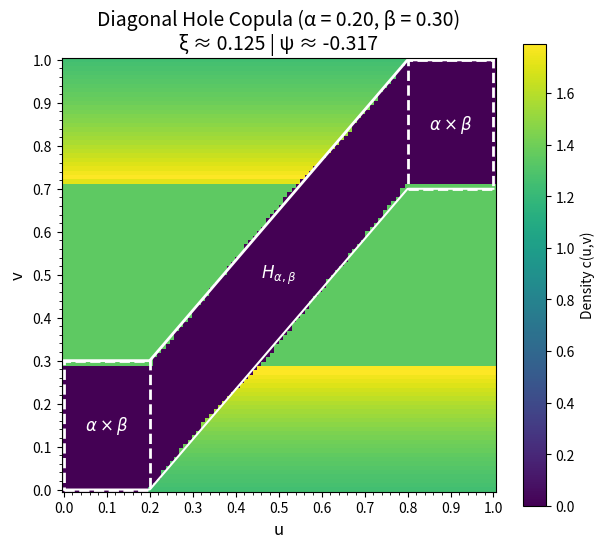
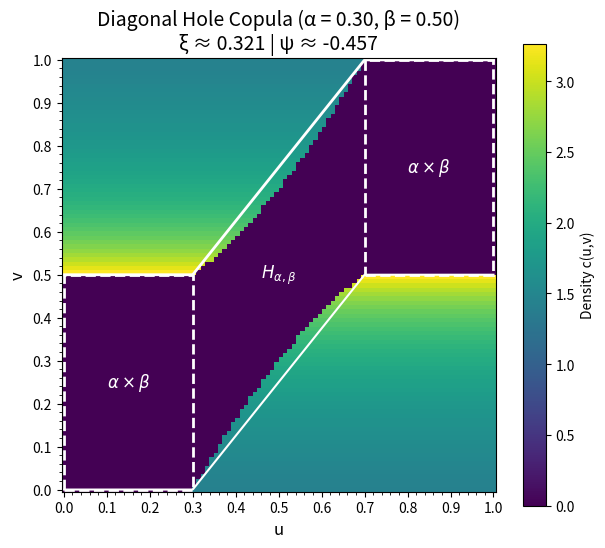

Reproduce these figures in Python, in order.
import numpy as np
import matplotlib.pyplot as plt
import matplotlib.ticker as mticker
from matplotlib import patches
from scipy.integrate import cumulative_trapezoid, trapezoid
import os


def spearmans_footrule(s, alpha, beta):
    """
    Calculates the lower boundary of the diagonal hole.
    This is the Python implementation of the piecewise function ψ(s).
    """
    # Ensure s is a numpy array for vectorized operations
    s = np.asarray(s)
    # Initialize the output array
    ps_val = np.zeros_like(s, dtype=float)

    # Define the masks for the three pieces of the function
    mask_middle = (s > alpha) & (s < 1 - alpha)
    mask_upper = s >= (1 - alpha)

    # Calculate the value for the sloped middle section
    # This check prevents division by zero if alpha is exactly 0.5
    if alpha < 0.5:
        slope = (1 - beta) / (1 - 2 * alpha)
        ps_val[mask_middle] = slope * (s[mask_middle] - alpha)

    # Set the value for the flat upper section
    ps_val[mask_upper] = 1 - beta

    return ps_val


def get_L_t(t_grid, alpha, beta, n_points=1000):
    """
    Numerically calculates L(t), the horizontal width of the hole at height t.
    It integrates an indicator function over a high-resolution grid.
    """
    s_fine = np.linspace(0, 1, n_points)
    psi_vals = spearmans_footrule(s_fine, alpha, beta)  # Shape: (n_points,)

    # Create a 2D boolean matrix where each row corresponds to a t value
    # is_in_hole[i, j] is True if s_fine[j] is in the hole at height t_grid[i]
    is_in_hole = (psi_vals[np.newaxis, :] <= t_grid[:, np.newaxis]) & (
        psi_vals[np.newaxis, :] + beta >= t_grid[:, np.newaxis]
    )

    # Integrate along the s-axis (axis=1) to get the width L(t) for each t
    L_t_values = trapezoid(is_in_hole.astype(float), s_fine, axis=1)
    return L_t_values


def construct_diagonal_copula(u_grid, v_grid, alpha, beta):
    """
    Constructs the valid copula density using the coordinate transformation method.
    This function is analogous to the original 'construct_valid_geometric_copula'.
    """
    if alpha >= 0.5 or beta >= 1:
        raise ValueError("Parameters must satisfy alpha < 0.5 and beta < 1")

    # The transformation is only on the v-axis (t in the LaTeX)
    t_base_pts = v_grid[:, 0]

    # 1. Calculate the geometry and pre-marginal density f_T(t)
    L_t = get_L_t(t_base_pts, alpha, beta)
    hole_area = beta  # Analytically known from the definition

    if hole_area >= 1.0:
        return np.zeros_like(v_grid)

    f_T = (1 - L_t) / (1 - hole_area)

    # 2. Compute the CDF F_T(t) and perform the inverse transform
    F_T = cumulative_trapezoid(f_T, t_base_pts, initial=0)
    # Ensure monotonicity, which can be affected by numerical precision
    F_T = np.maximum.accumulate(F_T)

    # Map the grid from the final 'w' space to the intermediate 't' space
    t_mapped = np.interp(v_grid, F_T, t_base_pts)

    # 3. Define the hole and density in the intermediate (s, t) space
    # The u-axis is not transformed, so s_grid is just u_grid
    s_grid = u_grid

    psi_vals_mapped = spearmans_footrule(s_grid, alpha, beta)
    is_in_hole = (t_mapped >= psi_vals_mapped) & (t_mapped <= psi_vals_mapped + beta)

    # 4. Calculate the final density using the change of variables formula
    f_T_mapped = np.interp(t_mapped, t_base_pts, f_T)
    density = (1 / (1 - hole_area)) * (
        1 / (f_T_mapped + 1e-9)
    )  # Add epsilon for stability
    density[is_in_hole] = 0
    return density


def calculate_and_plot(alpha_val, beta_val, n_points=1000):
    """
    Calculates measures and generates a plot for given alpha and beta.
    """
    print(f"--- Processing for α = {alpha_val:.2f}, β = {beta_val:.2f} ---")
    u = np.linspace(0, 1, n_points)
    v = np.linspace(0, 1, n_points)
    # V corresponds to axis 0 (rows), U to axis 1 (columns)
    V, U = np.meshgrid(v, u, indexing="ij")

    # 1. Calculate the copula density matrix Z = c(u,v)
    Z = construct_diagonal_copula(U, V, alpha_val, beta_val)

    # 2. Calculate Spearman's footrule (psi)
    H = cumulative_trapezoid(Z, v, initial=0, axis=0)
    C_matrix = cumulative_trapezoid(H, u, initial=0, axis=1)
    C_diagonal = np.diag(C_matrix)
    integral_psi = trapezoid(C_diagonal, u)
    spearman_psi = 6 * integral_psi - 2
    print(f"Spearman's footrule (ψ): {spearman_psi:.4f}")

    # 3. Calculate Chatterjee's xi
    xi_integrand = H**2
    integral_xi = trapezoid(trapezoid(xi_integrand, v, axis=0), u)
    chatterjee_xi = 6 * integral_xi - 2
    print(f"Chatterjee's xi (ξ): {chatterjee_xi:.4f}\n")

    # 4. Plotting
    fig, ax = plt.subplots(figsize=(7, 6))
    # Clip max value for better color contrast, ignoring extreme peaks
    vmax = np.percentile(Z[Z > 0], 99.5) if np.any(Z > 0) else 1.0
    pcm = ax.pcolormesh(U, V, Z, cmap="viridis", vmin=0, vmax=vmax)
    fig.colorbar(pcm, ax=ax, label="Density c(u,v)")

    # Rectangles for alpha × beta corners
    zero_density_color = "white"
    rect1 = patches.Rectangle(
        (0, 0),
        alpha_val,
        beta_val,
        linewidth=2,
        linestyle="dashed",
        edgecolor=zero_density_color,
        facecolor="none",
        alpha=1,
    )
    rect2 = patches.Rectangle(
        (1 - alpha_val, 1 - beta_val),
        alpha_val,
        beta_val,
        linewidth=2,
        linestyle="dashed",
        edgecolor=zero_density_color,
        facecolor="none",
        alpha=1,
    )
    ax.add_patch(rect1)
    ax.add_patch(rect2)

    # Labels inside rectangles
    ax.text(
        alpha_val / 2,
        beta_val / 2,
        r"$\alpha\times\beta$",
        color=zero_density_color,
        ha="center",
        va="center",
        fontsize=12,
        fontweight="bold",
    )
    ax.text(
        1 - alpha_val / 2,
        1 - beta_val / 2,
        r"$\alpha\times\beta$",
        color=zero_density_color,
        ha="center",
        va="center",
        fontsize=12,
        fontweight="bold",
    )
    ax.text(
        0.5,
        0.5,
        r"$H_{\alpha,\beta}$",
        color=zero_density_color,
        ha="center",
        va="center",
        fontsize=12,
        fontweight="bold",
    )

    # Overlay the "hole" band outline
    s = np.linspace(0, 1, 400)
    psi_vals = spearmans_footrule(s, alpha_val, beta_val)
    ax.plot(s, psi_vals, color=zero_density_color, lw=1.5, label=r"$\psi(s)$")
    ax.plot(
        s,
        psi_vals + beta_val,
        color=zero_density_color,
        lw=2,
        # linestyle="--",
        label=r"$\psi(s)+\beta$",
    )
    ax.fill_between(s, psi_vals, psi_vals + beta_val, color=zero_density_color, alpha=0)

    title = (
        f"Diagonal Hole Copula (α = {alpha_val:.2f}, β = {beta_val:.2f})\n"
        f"ξ ≈ {chatterjee_xi:.3f} | ψ ≈ {spearman_psi:.3f}"
    )
    ax.set_title(title, fontsize=14)
    ax.set_xlabel("u", fontsize=12)
    ax.set_ylabel("v", fontsize=12)
    ax.xaxis.set_major_locator(mticker.MultipleLocator(0.1))
    ax.yaxis.set_major_locator(mticker.MultipleLocator(0.1))
    ax.xaxis.set_minor_locator(mticker.MultipleLocator(0.02))
    ax.yaxis.set_minor_locator(mticker.MultipleLocator(0.02))
    ax.set_aspect("equal", "box")
    # plt.grid(True, which="both", linestyle="--", linewidth=0.5)

    # Ensure the 'images' directory exists
    os.makedirs("images", exist_ok=True)
    plt.savefig(
        f"images/two_param_a{alpha_val:.2f}_b{beta_val:.2f}.png",
        dpi=300,
        bbox_inches="tight",
    )
    plt.show()


# --- Main ---
if __name__ == "__main__":
    # List of (alpha, beta) pairs to visualize
    parameter_pairs = [
        # (0.35, 0.8),
        # (0.05, 0.08),  # Small corners, thin band
        # (0.10, 0.16),  # Small corners, very wide band
        # (0.12, 0.2),  # Medium corners, medium band
        # (0.15, 0.25),  # Medium corners, wider band
        (0.20, 0.3),  # Wide corners, thin band
        # (0.22, 0.35),  # Wide corners, medium band
        # (0.25, 0.4),  # Medium corners, wider band
        # (0.28, 0.5),  # Wide corners, very thin band
        (0.30, 0.5),
        # (0.35, 0.5),
        # (0.40, 0.5),  # Wide corners, very wide band
        # (0.45, 0.5),  # Very wide corners, very wide band
        # (0.48, 0.5),  # Almost full width
        # (0.5, 0.5),  # Almost full width
    ]

    for alpha, beta in parameter_pairs:
        calculate_and_plot(alpha_val=alpha, beta_val=beta, n_points=100)
